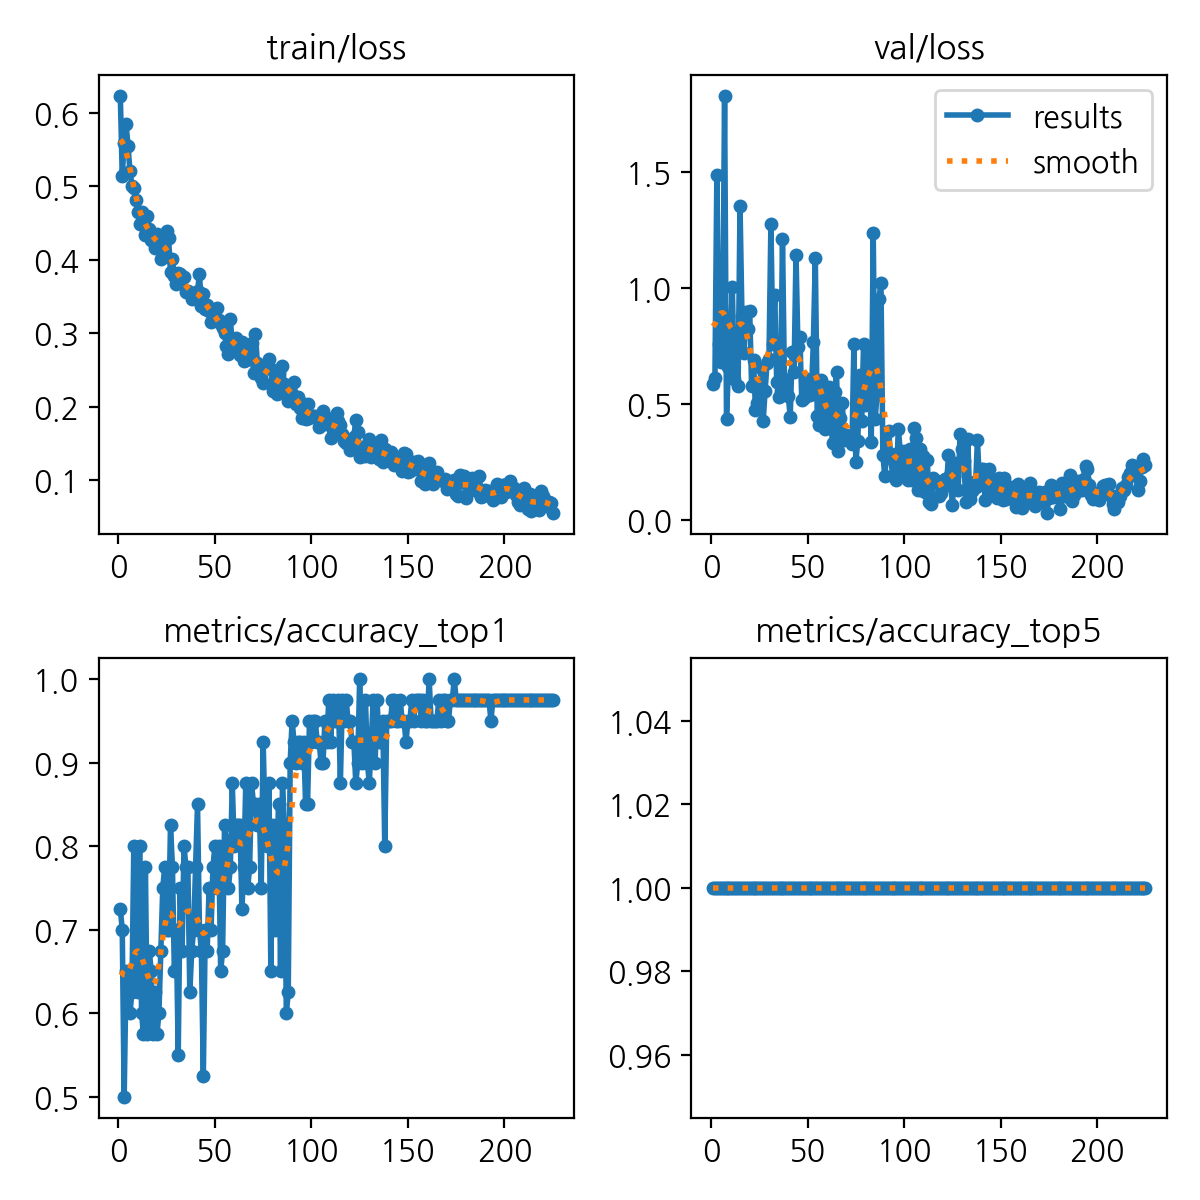

The table this chart was drawn from, first rows:
epoch, time, train/loss, metrics/accuracy_top1, metrics/accuracy_top5, val/loss, lr/pg0, lr/pg1, lr/pg2
1, 313.3, 0.6238, 0.725, 1, 0.588, 0.0005001, 0.0005001, 0.0005001
2, 610.3, 0.5143, 0.7, 1, 0.6106, 0.001014, 0.001014, 0.001014
3, 903, 0.5594, 0.5, 1, 1.486, 0.001524, 0.001524, 0.001524
4, 1187, 0.5844, 0.65, 1, 0.7597, 0.001651, 0.001651, 0.001651
5, 1467, 0.5547, 0.625, 1, 0.6809, 0.001645, 0.001645, 0.001645
6, 1747, 0.5213, 0.6, 1, 0.7803, 0.001639, 0.001639, 0.001639
7, 2027, 0.5008, 0.625, 1, 1.828, 0.001634, 0.001634, 0.001634
8, 2307, 0.4982, 0.8, 1, 0.436, 0.001628, 0.001628, 0.001628
9, 2593, 0.4818, 0.7, 1, 0.6616, 0.001623, 0.001623, 0.001623
10, 2878, 0.4649, 0.625, 1, 0.7614, 0.001617, 0.001617, 0.001617
11, 3156, 0.4491, 0.8, 1, 1.005, 0.001612, 0.001612, 0.001612
12, 3432, 0.4651, 0.6, 1, 0.6084, 0.001606, 0.001606, 0.001606
13, 3707, 0.448, 0.575, 1, 0.792, 0.001601, 0.001601, 0.001601
14, 3982, 0.4336, 0.775, 1, 0.5786, 0.001595, 0.001595, 0.001595
15, 4272, 0.4602, 0.575, 1, 1.355, 0.00159, 0.00159, 0.00159
16, 4750, 0.4417, 0.675, 1, 0.878, 0.001584, 0.001584, 0.001584
17, 5108, 0.4268, 0.65, 1, 0.7201, 0.001579, 0.001579, 0.001579
18, 5494, 0.4319, 0.575, 1, 0.8984, 0.001573, 0.001573, 0.001573
19, 5882, 0.416, 0.625, 1, 0.8216, 0.001568, 0.001568, 0.001568
20, 6221, 0.4356, 0.575, 1, 0.9026, 0.001562, 0.001562, 0.001562
21, 6506, 0.4219, 0.6, 1, 0.577, 0.001557, 0.001557, 0.001557
22, 6784, 0.4017, 0.675, 1, 0.6906, 0.001551, 0.001551, 0.001551
23, 7059, 0.4109, 0.75, 1, 0.4741, 0.001546, 0.001546, 0.001546
24, 7335, 0.4344, 0.775, 1, 0.5063, 0.00154, 0.00154, 0.00154
25, 7609, 0.4397, 0.7, 1, 0.5735, 0.001535, 0.001535, 0.001535
26, 7883, 0.43, 0.7, 1, 0.6552, 0.001529, 0.001529, 0.001529
27, 8159, 0.3834, 0.825, 1, 0.4283, 0.001524, 0.001524, 0.001524
28, 8435, 0.4017, 0.775, 1, 0.5579, 0.001518, 0.001518, 0.001518
29, 8709, 0.378, 0.65, 1, 0.6787, 0.001513, 0.001513, 0.001513
30, 8996, 0.3667, 0.7, 1, 0.693, 0.001507, 0.001507, 0.001507
31, 9307, 0.3823, 0.55, 1, 1.276, 0.001502, 0.001502, 0.001502
32, 9675, 0.381, 0.75, 1, 0.7586, 0.001496, 0.001496, 0.001496
33, 10028, 0.3746, 0.675, 1, 0.9699, 0.001491, 0.001491, 0.001491
34, 10391, 0.3763, 0.8, 1, 0.5965, 0.001485, 0.001485, 0.001485
35, 10776, 0.3562, 0.775, 1, 0.5296, 0.00148, 0.00148, 0.00148
36, 11157, 0.3575, 0.775, 1, 0.5587, 0.001474, 0.001474, 0.001474
37, 11539, 0.3545, 0.625, 1, 1.212, 0.001469, 0.001469, 0.001469
38, 11920, 0.3473, 0.675, 1, 0.6072, 0.001463, 0.001463, 0.001463
39, 12300, 0.3554, 0.7, 1, 0.5972, 0.001458, 0.001458, 0.001458
40, 12684, 0.3533, 0.775, 1, 0.5363, 0.001452, 0.001452, 0.001452
41, 13018, 0.3573, 0.85, 1, 0.4452, 0.001447, 0.001447, 0.001447
42, 13360, 0.3807, 0.7, 1, 0.7242, 0.001441, 0.001441, 0.001441
43, 13713, 0.3368, 0.675, 1, 0.6388, 0.001436, 0.001436, 0.001436
44, 14061, 0.3536, 0.525, 1, 1.144, 0.00143, 0.00143, 0.00143
45, 14408, 0.3329, 0.7, 1, 0.7483, 0.001425, 0.001425, 0.001425
46, 14800, 0.3388, 0.675, 1, 0.7889, 0.001419, 0.001419, 0.001419
47, 15142, 0.3304, 0.75, 1, 0.5165, 0.001414, 0.001414, 0.001414
48, 15419, 0.3148, 0.7, 1, 0.5279, 0.001408, 0.001408, 0.001408
49, 15695, 0.3319, 0.775, 1, 0.61, 0.001403, 0.001403, 0.001403
50, 15971, 0.3213, 0.8, 1, 0.5443, 0.001397, 0.001397, 0.001397
51, 16246, 0.335, 0.75, 1, 0.5415, 0.001392, 0.001392, 0.001392
52, 16521, 0.3182, 0.8, 1, 0.5604, 0.001386, 0.001386, 0.001386
53, 16797, 0.3128, 0.65, 1, 0.7672, 0.001381, 0.001381, 0.001381
54, 17071, 0.3065, 0.675, 1, 1.13, 0.001375, 0.001375, 0.001375
55, 17347, 0.3001, 0.825, 1, 0.4486, 0.00137, 0.00137, 0.00137
56, 17622, 0.2833, 0.8, 1, 0.4092, 0.001364, 0.001364, 0.001364
57, 17971, 0.2721, 0.75, 1, 0.6053, 0.001359, 0.001359, 0.001359
58, 18373, 0.3194, 0.775, 1, 0.5402, 0.001353, 0.001353, 0.001353
59, 18836, 0.2848, 0.875, 1, 0.3919, 0.001348, 0.001348, 0.001348
60, 19275, 0.2803, 0.8, 1, 0.4155, 0.001342, 0.001342, 0.001342
... 165 more rows
